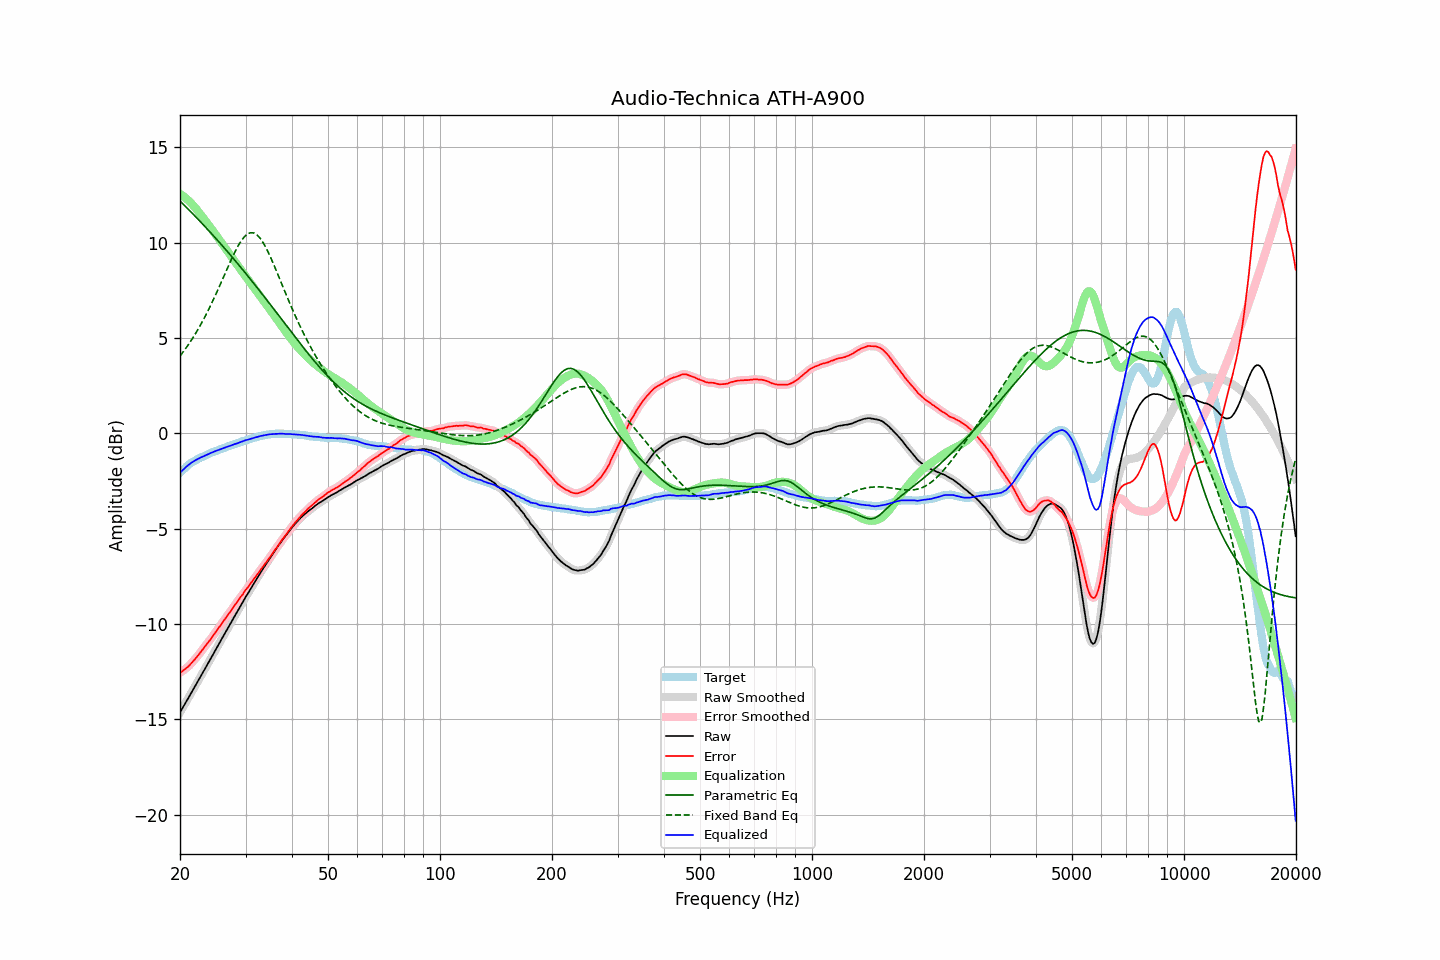

The file beside this chart, header and first rows:
frequency, raw, error, smoothed, error_smoothed, equalization, parametric_eq, fixed_band_eq, equalized_raw, equalized_smoothed, target
20.00, -14.62, -12.55, -14.63, -12.55, 12.55, 12.18, 4.05, -2.07, -2.07, -2.07
20.20, -14.48, -12.50, -14.48, -12.49, 12.50, 12.10, 4.16, -1.99, -1.98, -1.98
20.40, -14.33, -12.43, -14.34, -12.43, 12.44, 12.01, 4.27, -1.90, -1.90, -1.90
20.61, -14.20, -12.36, -14.19, -12.37, 12.37, 11.93, 4.38, -1.83, -1.82, -1.83
20.81, -14.04, -12.30, -14.05, -12.30, 12.30, 11.85, 4.50, -1.74, -1.75, -1.74
21.02, -13.90, -12.24, -13.90, -12.23, 12.22, 11.76, 4.62, -1.68, -1.68, -1.66
21.23, -13.75, -12.15, -13.75, -12.15, 12.14, 11.68, 4.75, -1.61, -1.61, -1.60
21.44, -13.60, -12.06, -13.61, -12.06, 12.06, 11.59, 4.87, -1.54, -1.55, -1.54
21.66, -13.46, -11.96, -13.46, -11.96, 11.97, 11.50, 5.00, -1.49, -1.49, -1.49
21.87, -13.31, -11.87, -13.31, -11.87, 11.87, 11.42, 5.14, -1.44, -1.44, -1.44
22.09, -13.16, -11.77, -13.16, -11.77, 11.77, 11.33, 5.28, -1.39, -1.39, -1.39
22.31, -13.01, -11.67, -13.01, -11.67, 11.67, 11.24, 5.42, -1.35, -1.35, -1.34
22.54, -12.87, -11.56, -12.86, -11.56, 11.56, 11.16, 5.57, -1.31, -1.30, -1.30
22.76, -12.71, -11.45, -12.72, -11.45, 11.45, 11.07, 5.72, -1.26, -1.27, -1.26
22.99, -12.57, -11.34, -12.57, -11.34, 11.35, 10.98, 5.87, -1.23, -1.23, -1.23
23.22, -12.43, -11.23, -12.42, -11.23, 11.24, 10.89, 6.03, -1.19, -1.19, -1.19
23.45, -12.27, -11.12, -12.28, -11.12, 11.13, 10.80, 6.19, -1.15, -1.15, -1.15
23.69, -12.13, -11.01, -12.12, -11.01, 11.01, 10.71, 6.36, -1.11, -1.11, -1.11
23.92, -11.97, -10.90, -11.97, -10.91, 10.90, 10.62, 6.52, -1.07, -1.07, -1.07
24.16, -11.82, -10.80, -11.82, -10.79, 10.79, 10.52, 6.70, -1.04, -1.04, -1.02
24.40, -11.67, -10.68, -11.67, -10.68, 10.67, 10.43, 6.87, -1.00, -1.00, -0.99
24.65, -11.53, -10.55, -11.52, -10.56, 10.56, 10.34, 7.05, -0.97, -0.97, -0.97
24.89, -11.37, -10.43, -11.37, -10.43, 10.44, 10.25, 7.23, -0.93, -0.93, -0.94
25.14, -11.22, -10.32, -11.22, -10.32, 10.32, 10.15, 7.42, -0.90, -0.90, -0.90
25.39, -11.07, -10.20, -11.07, -10.20, 10.20, 10.06, 7.60, -0.87, -0.87, -0.87
25.65, -10.93, -10.09, -10.92, -10.08, 10.08, 9.96, 7.79, -0.84, -0.84, -0.83
25.91, -10.78, -9.96, -10.78, -9.97, 9.97, 9.87, 7.99, -0.81, -0.81, -0.81
26.16, -10.62, -9.84, -10.63, -9.85, 9.85, 9.77, 8.18, -0.77, -0.78, -0.78
26.43, -10.48, -9.73, -10.47, -9.73, 9.73, 9.68, 8.37, -0.75, -0.74, -0.74
26.69, -10.32, -9.61, -10.33, -9.61, 9.61, 9.58, 8.56, -0.71, -0.71, -0.71
26.96, -10.18, -9.49, -10.18, -9.50, 9.49, 9.48, 8.75, -0.68, -0.69, -0.68
27.23, -10.04, -9.38, -10.03, -9.38, 9.37, 9.38, 8.94, -0.66, -0.66, -0.65
27.50, -9.89, -9.26, -9.88, -9.26, 9.26, 9.28, 9.13, -0.63, -0.63, -0.62
27.77, -9.73, -9.13, -9.74, -9.14, 9.14, 9.18, 9.30, -0.59, -0.60, -0.60
28.05, -9.58, -9.02, -9.59, -9.02, 9.02, 9.09, 9.48, -0.56, -0.57, -0.56
28.33, -9.44, -8.90, -9.44, -8.90, 8.90, 8.98, 9.64, -0.54, -0.54, -0.54
28.62, -9.30, -8.78, -9.29, -8.78, 8.78, 8.88, 9.80, -0.51, -0.51, -0.51
28.90, -9.14, -8.67, -9.15, -8.67, 8.67, 8.78, 9.94, -0.48, -0.48, -0.47
29.19, -8.99, -8.54, -9.00, -8.55, 8.55, 8.68, 10.08, -0.44, -0.45, -0.45
29.48, -8.85, -8.45, -8.85, -8.43, 8.43, 8.58, 10.19, -0.42, -0.41, -0.40
29.78, -8.71, -8.31, -8.71, -8.32, 8.32, 8.48, 10.30, -0.39, -0.39, -0.39
30.08, -8.56, -8.19, -8.56, -8.20, 8.20, 8.37, 10.38, -0.35, -0.36, -0.36
30.38, -8.43, -8.09, -8.42, -8.09, 8.09, 8.27, 10.45, -0.34, -0.33, -0.33
30.68, -8.28, -7.98, -8.28, -7.98, 7.97, 8.16, 10.49, -0.31, -0.31, -0.30
30.99, -8.15, -7.86, -8.15, -7.86, 7.86, 8.06, 10.52, -0.29, -0.29, -0.28
31.30, -8.01, -7.74, -8.01, -7.75, 7.75, 7.96, 10.51, -0.26, -0.26, -0.26
31.61, -7.87, -7.63, -7.87, -7.63, 7.63, 7.85, 10.50, -0.23, -0.24, -0.23
31.93, -7.73, -7.51, -7.73, -7.52, 7.52, 7.74, 10.45, -0.21, -0.21, -0.21
32.24, -7.59, -7.40, -7.59, -7.40, 7.40, 7.64, 10.40, -0.19, -0.19, -0.19
32.57, -7.46, -7.29, -7.45, -7.29, 7.29, 7.53, 10.31, -0.17, -0.16, -0.16
32.89, -7.31, -7.17, -7.32, -7.17, 7.17, 7.42, 10.21, -0.14, -0.14, -0.14
33.22, -7.18, -7.06, -7.18, -7.06, 7.06, 7.31, 10.09, -0.12, -0.12, -0.12
33.55, -7.05, -6.95, -7.05, -6.95, 6.95, 7.21, 9.96, -0.11, -0.11, -0.10
33.89, -6.92, -6.83, -6.92, -6.83, 6.83, 7.10, 9.81, -0.09, -0.09, -0.09
34.23, -6.80, -6.72, -6.79, -6.72, 6.72, 6.99, 9.65, -0.08, -0.08, -0.07
34.57, -6.66, -6.60, -6.66, -6.60, 6.60, 6.88, 9.47, -0.06, -0.06, -0.06
34.92, -6.54, -6.48, -6.54, -6.49, 6.48, 6.77, 9.29, -0.05, -0.05, -0.05
35.27, -6.41, -6.37, -6.41, -6.36, 6.37, 6.66, 9.10, -0.04, -0.04, -0.03
35.62, -6.29, -6.24, -6.28, -6.25, 6.25, 6.55, 8.91, -0.04, -0.04, -0.04
35.97, -6.15, -6.12, -6.16, -6.13, 6.12, 6.44, 8.71, -0.03, -0.03, -0.03
... 635 more rows
